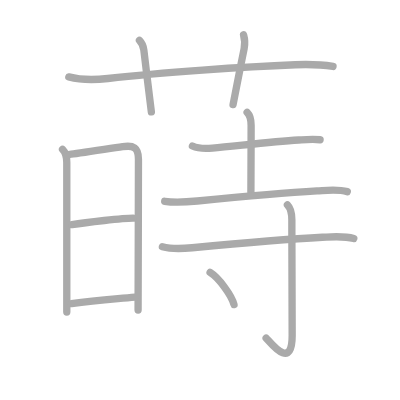
t = 0.00 s
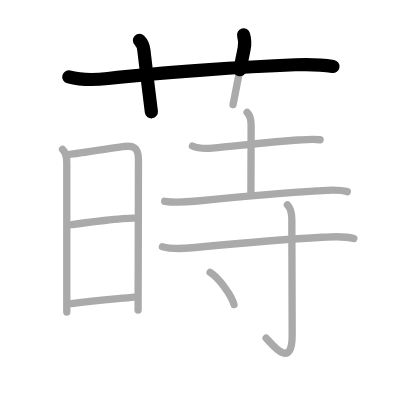
t = 2.50 s
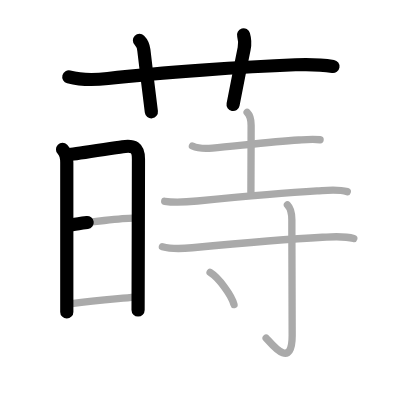
t = 5.25 s
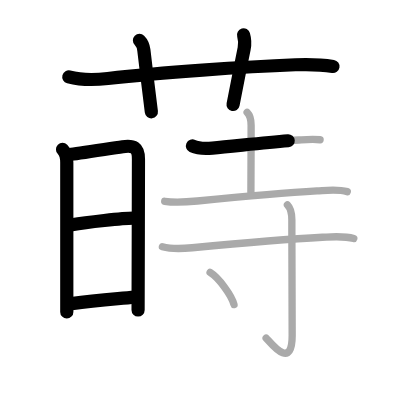
t = 7.75 s
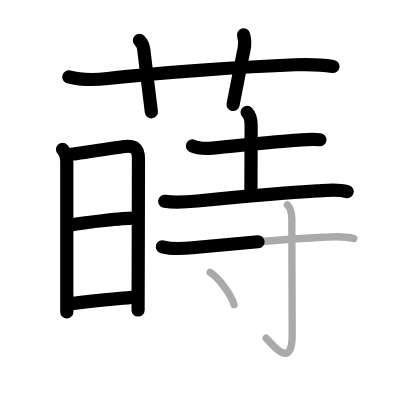
t = 10.50 s
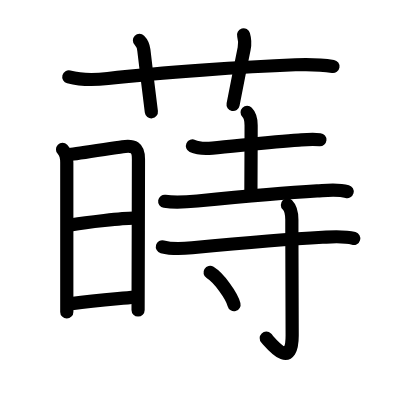
t = 13.00 s

The animated SVG that drew these frames (rendered in a browser with its animation timeline set to each time). Animation: 13 SMIL elements (animate=13); one cycle of 13.00 s.

<?xml version="1.0" standalone="no"?>
<!DOCTYPE svg PUBLIC "-//W3C//DTD SVG 1.1//EN"   "http://www.w3.org/Graphics/SVG/1.1/DTD/svg11.dtd">
<svg width="400px" height="400px"  version="1.1" xmlns="http://www.w3.org/2000/svg">
  <defs>
    <marker id="Triangle" viewBox="0 0 10 10" refX="0" refY="5" markerUnits="strokeWidth" markerWidth="3" style="stroke-opacity:0%;fill:#aaaaaa;" markerHeight="2" orient="auto">
      <path d="M 0 0 L 10 5 L 0 10 z" />
    </marker>
    
    <marker id="Arrow" viewBox="0 0 10 10" refX="5" refY="5" markerUnits="strokeWidth" markerWidth="1.8" style="stroke-opacity:0%;fill:#770000;" markerHeight="2" orient="auto">
      <path d="M 0 4 L 6 4 L 4 1 L 10 5 L 4 9 L 6 6 L 0 6 z" />
        <circle cx="5" cy="5" r="5" />
      </marker>
    
    <marker id="TriangleRed" viewBox="0 0 10 10" refX="0" refY="5" markerUnits="strokeWidth" markerWidth="3" style="stroke-opacity:0%;fill:#CC0000;" markerHeight="2" orient="auto">
      <path d="M 0 0 L 10 5 L 0 10 z" />
    </marker>
    
    <marker id="ArrowRed" viewBox="0 0 10 10" refX="5" refY="5" markerUnits="strokeWidth" markerWidth="1.8" style="stroke-opacity:0%;fill:#CC0000;" markerHeight="2" orient="auto">
      <path d="M 0 4 L 6 4 L 4 1 L 10 5 L 4 9 L 6 6 L 0 6 z" />
        <circle cx="5" cy="5" r="5" />
      </marker>
    
  </defs>
  
  <path style="fill:#ffffff; fill-opacity:100%; fill-rule:evenodd; stroke-width:0;" d="M 0 0 L 400px 0 L 400px 400px L 0 400px L 0 0" />

  <g transform="scale(3.6697247706422 3.6697247706422)">
<path style="fill:none; fill-opacity:0%; fill-rule:evenodd; stroke:#aaaaaa; stroke-opacity:100%; stroke-width: 1.5pt; stroke-linejoin:round; stroke-linecap:round;" d="M18.75 20.95c3.37 0.89 7.24 0.83 10.64 0.44c14.49-1.65 37.25-3.21 51.11-3.75c3.41-0.13 6.87-0.08 10.25 0.46"></path>
<path style="fill:none; fill-opacity:0%; fill-rule:evenodd; stroke:#aaaaaa; stroke-opacity:100%; stroke-width: 1.5pt; stroke-linejoin:round; stroke-linecap:round;" d="M38 11c0.88 0.88 1.11 1.88 1.2 2.66c0.67 5.71 1.71 14.2 2.05 16.84"></path>
<path style="fill:none; fill-opacity:0%; fill-rule:evenodd; stroke:#aaaaaa; stroke-opacity:100%; stroke-width: 1.5pt; stroke-linejoin:round; stroke-linecap:round;" d="M66.37 9.5c0.34 1.18 0.46 2.27 0.16 3.75c-1.02 5-2.41 12-3.02 15.25"></path>
<path style="fill:none; fill-opacity:0%; fill-rule:evenodd; stroke:#aaaaaa; stroke-opacity:100%; stroke-width: 1.5pt; stroke-linejoin:round; stroke-linecap:round;" d="M17.04 40.71c0.94 0.94 1.16 2.26 1.16 3.6s0 32.07 0 40.7"></path>
<path style="fill:none; fill-opacity:0%; fill-rule:evenodd; stroke:#aaaaaa; stroke-opacity:100%; stroke-width: 1.5pt; stroke-linejoin:round; stroke-linecap:round;" d="M19.03 42.09c1.55-0.14 10.48-1.54 14.39-2.11c2.96-0.44 4.32 0.16 4.31 3.4c-0.01 8.66-0.1 40.17-0.1 41.12"></path>
<path style="fill:none; fill-opacity:0%; fill-rule:evenodd; stroke:#aaaaaa; stroke-opacity:100%; stroke-width: 1.5pt; stroke-linejoin:round; stroke-linecap:round;" d="M19.62 61.22c3.88-0.65 14.01-1.78 16.65-1.78"></path>
<path style="fill:none; fill-opacity:0%; fill-rule:evenodd; stroke:#aaaaaa; stroke-opacity:100%; stroke-width: 1.5pt; stroke-linejoin:round; stroke-linecap:round;" d="M19.49 82.73c6.51-0.98 9.76-1.11 17.32-1.77"></path>
<path style="fill:none; fill-opacity:0%; fill-rule:evenodd; stroke:#aaaaaa; stroke-opacity:100%; stroke-width: 1.5pt; stroke-linejoin:round; stroke-linecap:round;" d="M52.44 39.78c1.41 0.65 3.94 0.71 5.45 0.57c6.45-0.56 15.96-1.72 23.49-2.19c1.78-0.11 3.63-0.29 5.85-0.08"></path>
<path style="fill:none; fill-opacity:0%; fill-rule:evenodd; stroke:#aaaaaa; stroke-opacity:100%; stroke-width: 1.5pt; stroke-linejoin:round; stroke-linecap:round;" d="M67.34 30.62c0.83 0.83 1.09 2.13 1.09 3.5c0 7.26-0.06 15.79-0.06 18.26"></path>
<path style="fill:none; fill-opacity:0%; fill-rule:evenodd; stroke:#aaaaaa; stroke-opacity:100%; stroke-width: 1.5pt; stroke-linejoin:round; stroke-linecap:round;" d="M44.88 54.85c2.5 0.4 6.26 0.18 8.89-0.08c8.65-0.84 22.36-2.14 32.62-2.74c2.73-0.16 5.57-0.56 8.24 0.19"></path>
<path style="fill:none; fill-opacity:0%; fill-rule:evenodd; stroke:#aaaaaa; stroke-opacity:100%; stroke-width: 1.5pt; stroke-linejoin:round; stroke-linecap:round;" d="M44.25 67.24c2.37 0.64 5.81 0.5 8.12 0.27c10.62-1.01 24-2.26 35.5-2.86c2.78-0.14 5.82-0.44 8.54 0.34"></path>
<path style="fill:none; fill-opacity:0%; fill-rule:evenodd; stroke:#aaaaaa; stroke-opacity:100%; stroke-width: 1.5pt; stroke-linejoin:round; stroke-linecap:round;" d="M78.32 55.83c1.11 1.11 1.21 2.54 1.21 4.06c0 14.06 0.09 29.18 0.09 31.48c0 9.83-5.86 2.01-7.1 0.75"></path>
<path style="fill:none; fill-opacity:0%; fill-rule:evenodd; stroke:#aaaaaa; stroke-opacity:100%; stroke-width: 1.5pt; stroke-linejoin:round; stroke-linecap:round;" d="M57.25 74.25c2.48 1.54 5.9 6.35 6.52 8.75"></path>

<path style="fill:none; fill-opacity:0%; fill-rule:evenodd; stroke:#000000; stroke-opacity:100%; stroke-width: 2.7pt; stroke-linejoin:round; stroke-linecap:round;" d="M18.75 20.95c3.37 0.89 7.24 0.83 10.64 0.44c14.49-1.65 37.25-3.21 51.11-3.75c3.41-0.13 6.87-0.08 10.25 0.46" pathLength="100" stroke-dashoffset="100" stroke-dasharray="100 105"><animate id="dashAnim1" attributeName="stroke-dashoffset" from="100" to="0" dur="1s" calcMode="linear" fill="freeze"/></path>
<path style="fill:none; fill-opacity:0%; fill-rule:evenodd; stroke:#000000; stroke-opacity:100%; stroke-width: 2.7pt; stroke-linejoin:round; stroke-linecap:round;" d="M38 11c0.88 0.88 1.11 1.88 1.2 2.66c0.67 5.71 1.71 14.2 2.05 16.84" pathLength="100" stroke-dashoffset="100" stroke-dasharray="100 105"><animate id="dashAnim2" attributeName="stroke-dashoffset" from="100" to="0" dur="1s" calcMode="linear" begin="dashAnim1.end" fill="freeze"/></path>
<path style="fill:none; fill-opacity:0%; fill-rule:evenodd; stroke:#000000; stroke-opacity:100%; stroke-width: 2.7pt; stroke-linejoin:round; stroke-linecap:round;" d="M66.37 9.5c0.34 1.18 0.46 2.27 0.16 3.75c-1.02 5-2.41 12-3.02 15.25" pathLength="100" stroke-dashoffset="100" stroke-dasharray="100 105"><animate id="dashAnim3" attributeName="stroke-dashoffset" from="100" to="0" dur="1s" calcMode="linear" begin="dashAnim2.end" fill="freeze"/></path>
<path style="fill:none; fill-opacity:0%; fill-rule:evenodd; stroke:#000000; stroke-opacity:100%; stroke-width: 2.7pt; stroke-linejoin:round; stroke-linecap:round;" d="M17.04 40.71c0.94 0.94 1.16 2.26 1.16 3.6s0 32.07 0 40.7" pathLength="100" stroke-dashoffset="100" stroke-dasharray="100 105"><animate id="dashAnim4" attributeName="stroke-dashoffset" from="100" to="0" dur="1s" calcMode="linear" begin="dashAnim3.end" fill="freeze"/></path>
<path style="fill:none; fill-opacity:0%; fill-rule:evenodd; stroke:#000000; stroke-opacity:100%; stroke-width: 2.7pt; stroke-linejoin:round; stroke-linecap:round;" d="M19.03 42.09c1.55-0.14 10.48-1.54 14.39-2.11c2.96-0.44 4.32 0.16 4.31 3.4c-0.01 8.66-0.1 40.17-0.1 41.12" pathLength="100" stroke-dashoffset="100" stroke-dasharray="100 105"><animate id="dashAnim5" attributeName="stroke-dashoffset" from="100" to="0" dur="1s" calcMode="linear" begin="dashAnim4.end" fill="freeze"/></path>
<path style="fill:none; fill-opacity:0%; fill-rule:evenodd; stroke:#000000; stroke-opacity:100%; stroke-width: 2.7pt; stroke-linejoin:round; stroke-linecap:round;" d="M19.62 61.22c3.88-0.65 14.01-1.78 16.65-1.78" pathLength="100" stroke-dashoffset="100" stroke-dasharray="100 105"><animate id="dashAnim6" attributeName="stroke-dashoffset" from="100" to="0" dur="1s" calcMode="linear" begin="dashAnim5.end" fill="freeze"/></path>
<path style="fill:none; fill-opacity:0%; fill-rule:evenodd; stroke:#000000; stroke-opacity:100%; stroke-width: 2.7pt; stroke-linejoin:round; stroke-linecap:round;" d="M19.49 82.73c6.51-0.98 9.76-1.11 17.32-1.77" pathLength="100" stroke-dashoffset="100" stroke-dasharray="100 105"><animate id="dashAnim7" attributeName="stroke-dashoffset" from="100" to="0" dur="1s" calcMode="linear" begin="dashAnim6.end" fill="freeze"/></path>
<path style="fill:none; fill-opacity:0%; fill-rule:evenodd; stroke:#000000; stroke-opacity:100%; stroke-width: 2.7pt; stroke-linejoin:round; stroke-linecap:round;" d="M52.44 39.78c1.41 0.65 3.94 0.71 5.45 0.57c6.45-0.56 15.96-1.72 23.49-2.19c1.78-0.11 3.63-0.29 5.85-0.08" pathLength="100" stroke-dashoffset="100" stroke-dasharray="100 105"><animate id="dashAnim8" attributeName="stroke-dashoffset" from="100" to="0" dur="1s" calcMode="linear" begin="dashAnim7.end" fill="freeze"/></path>
<path style="fill:none; fill-opacity:0%; fill-rule:evenodd; stroke:#000000; stroke-opacity:100%; stroke-width: 2.7pt; stroke-linejoin:round; stroke-linecap:round;" d="M67.34 30.62c0.83 0.83 1.09 2.13 1.09 3.5c0 7.26-0.06 15.79-0.06 18.26" pathLength="100" stroke-dashoffset="100" stroke-dasharray="100 105"><animate id="dashAnim9" attributeName="stroke-dashoffset" from="100" to="0" dur="1s" calcMode="linear" begin="dashAnim8.end" fill="freeze"/></path>
<path style="fill:none; fill-opacity:0%; fill-rule:evenodd; stroke:#000000; stroke-opacity:100%; stroke-width: 2.7pt; stroke-linejoin:round; stroke-linecap:round;" d="M44.88 54.85c2.5 0.4 6.26 0.18 8.89-0.08c8.65-0.84 22.36-2.14 32.62-2.74c2.73-0.16 5.57-0.56 8.24 0.19" pathLength="100" stroke-dashoffset="100" stroke-dasharray="100 105"><animate id="dashAnim10" attributeName="stroke-dashoffset" from="100" to="0" dur="1s" calcMode="linear" begin="dashAnim9.end" fill="freeze"/></path>
<path style="fill:none; fill-opacity:0%; fill-rule:evenodd; stroke:#000000; stroke-opacity:100%; stroke-width: 2.7pt; stroke-linejoin:round; stroke-linecap:round;" d="M44.25 67.24c2.37 0.64 5.81 0.5 8.12 0.27c10.62-1.01 24-2.26 35.5-2.86c2.78-0.14 5.82-0.44 8.54 0.34" pathLength="100" stroke-dashoffset="100" stroke-dasharray="100 105"><animate id="dashAnim11" attributeName="stroke-dashoffset" from="100" to="0" dur="1s" calcMode="linear" begin="dashAnim10.end" fill="freeze"/></path>
<path style="fill:none; fill-opacity:0%; fill-rule:evenodd; stroke:#000000; stroke-opacity:100%; stroke-width: 2.7pt; stroke-linejoin:round; stroke-linecap:round;" d="M78.32 55.83c1.11 1.11 1.21 2.54 1.21 4.06c0 14.06 0.09 29.18 0.09 31.48c0 9.83-5.86 2.01-7.1 0.75" pathLength="100" stroke-dashoffset="100" stroke-dasharray="100 105"><animate id="dashAnim12" attributeName="stroke-dashoffset" from="100" to="0" dur="1s" calcMode="linear" begin="dashAnim11.end" fill="freeze"/></path>
<path style="fill:none; fill-opacity:0%; fill-rule:evenodd; stroke:#000000; stroke-opacity:100%; stroke-width: 2.7pt; stroke-linejoin:round; stroke-linecap:round;" d="M57.25 74.25c2.48 1.54 5.9 6.35 6.52 8.75" pathLength="100" stroke-dashoffset="100" stroke-dasharray="100 105"><animate id="dashAnim13" attributeName="stroke-dashoffset" from="100" to="0" dur="1s" calcMode="linear" begin="dashAnim12.end" fill="freeze"/></path>

</g>

</svg>  
          
